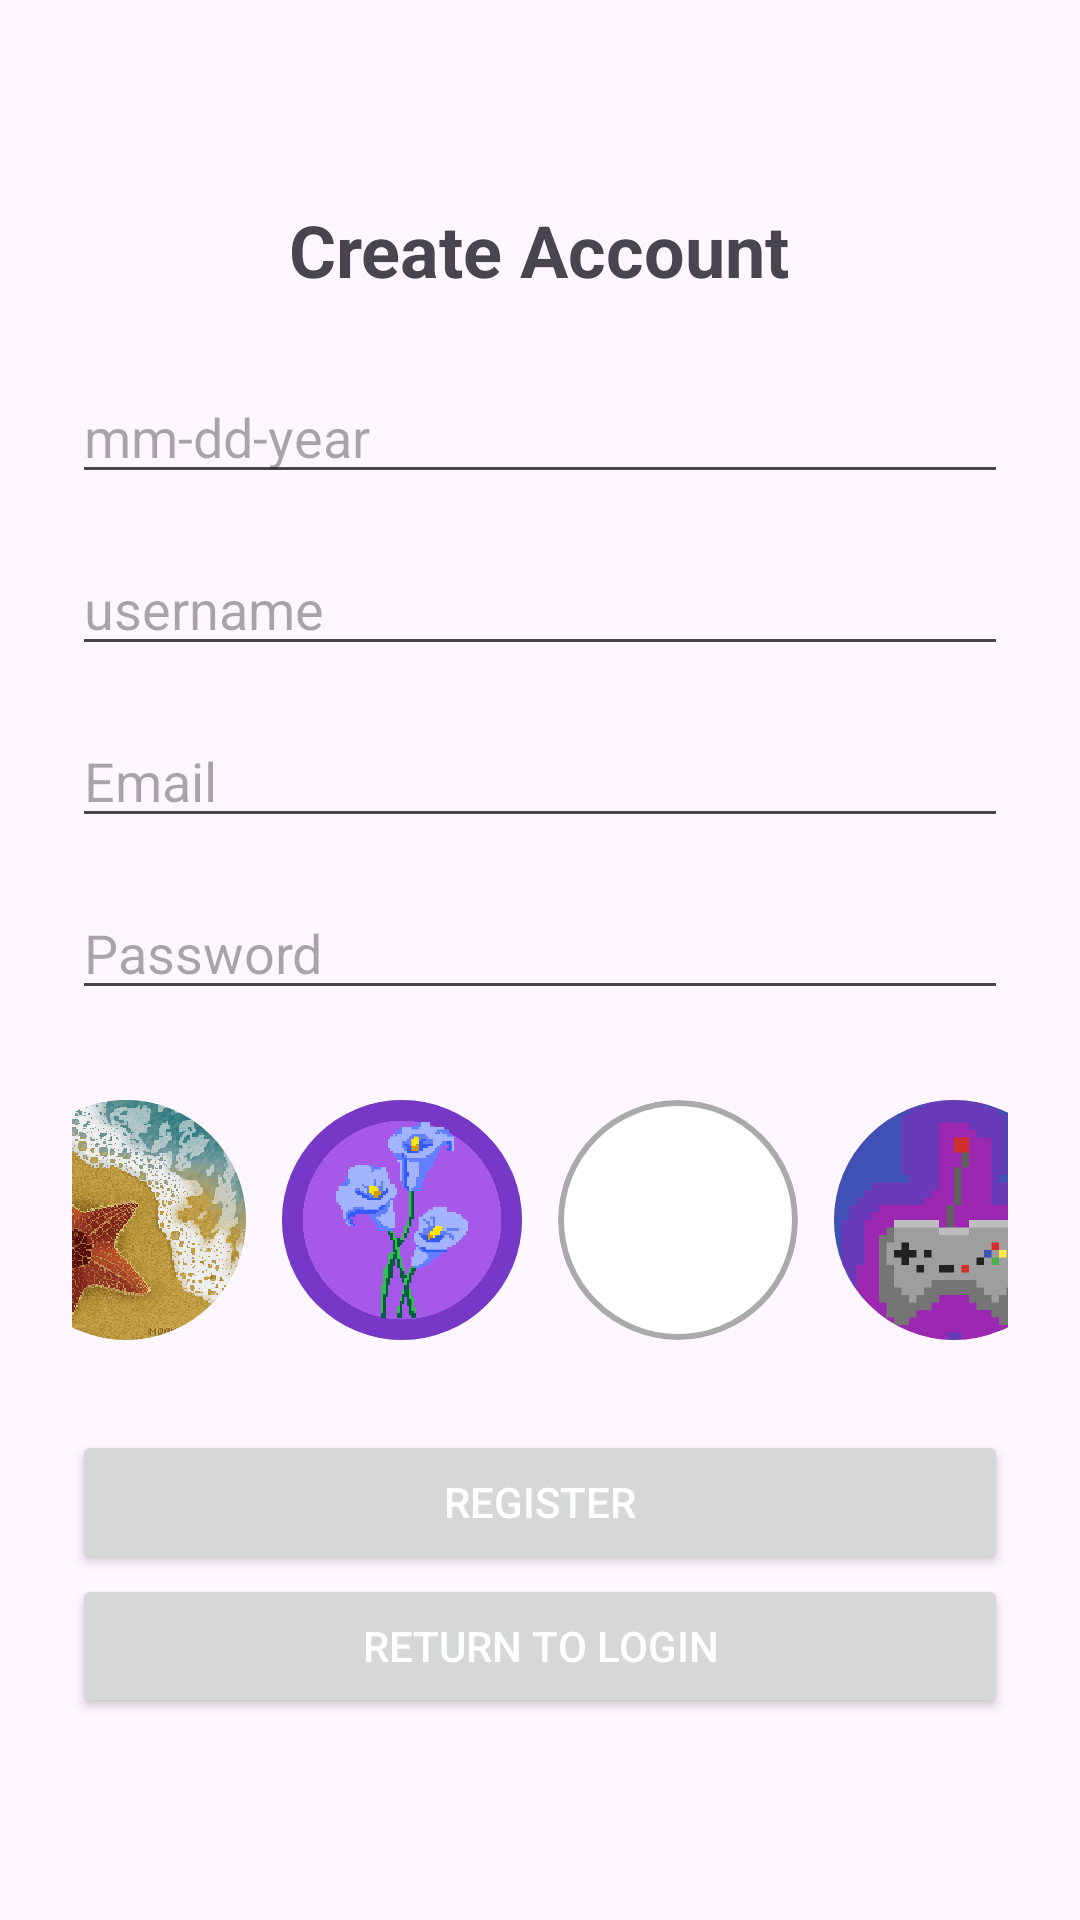

Write the Android layout XML for this screen, with the resource values it uses.
<!-- AndroidManifest.xml: application theme Theme.ChatPet -->
<!-- res/layout/activity_register.xml -->
<?xml version="1.0" encoding="utf-8"?>
<LinearLayout
    xmlns:android="http://schemas.android.com/apk/res/android"
    xmlns:tools="http://schemas.android.com/tools"
    android:layout_width="match_parent"
    android:layout_height="match_parent"
    android:orientation="vertical"
    android:gravity="center"
    android:padding="24dp">

    
    <TextView
        android:id="@+id/registerTitle"
        android:layout_width="wrap_content"
        android:layout_height="wrap_content"
        android:text="Create Account"
        android:textSize="24sp"
        android:textStyle="bold"
        android:layout_marginBottom="24dp" />

    
    <EditText
        android:id="@+id/birthday"
        android:layout_width="match_parent"
        android:layout_height="wrap_content"
        android:hint="mm-dd-year"
        android:inputType="date"
        android:layout_marginBottom="16dp" />

    <EditText
    android:id="@+id/username"
    android:layout_width="match_parent"
    android:layout_height="wrap_content"
    android:hint="username"
    android:inputType="textEmailAddress"
    android:layout_marginBottom="16dp" />
    <EditText
        android:id="@+id/email"
        android:layout_width="match_parent"
        android:layout_height="wrap_content"
        android:hint="Email"
        android:inputType="textEmailAddress"
        android:layout_marginBottom="16dp" />

    
    <EditText
        android:id="@+id/password"
        android:layout_width="match_parent"
        android:layout_height="wrap_content"
        android:hint="Password"
        android:inputType="textPassword"
        android:layout_marginBottom="24dp" />

        
    <LinearLayout
        android:layout_width="match_parent"
        android:layout_height="wrap_content"
        android:orientation="horizontal"
        android:gravity="center"
        android:layout_marginBottom="24dp">

        <ImageView
            android:id="@+id/avatar1"
            android:layout_width="80dp"
            android:layout_height="80dp"
            android:src="@drawable/pf1"
            android:layout_margin="6dp"
            android:scaleType="centerCrop"
            android:background="@drawable/circle_background"
            android:clipToOutline="true" />

        <ImageView
            android:id="@+id/avatar2"
            android:layout_width="80dp"
            android:layout_height="80dp"
            android:src="@drawable/pf2"
            android:layout_margin="6dp"
            android:scaleType="centerCrop"
            android:background="@drawable/circle_background"
            android:clipToOutline="true" />

        <ImageView
            android:id="@+id/avatar3"
            android:layout_width="80dp"
            android:layout_height="80dp"
            android:src="@drawable/pf3"
            android:layout_margin="6dp"
            android:scaleType="centerCrop"
            android:background="@drawable/circle_background"
            android:clipToOutline="true" />
        <ImageView
            android:id="@+id/avatar4"
            android:layout_width="80dp"
            android:layout_height="80dp"
            android:src="@drawable/pf4"
            android:layout_margin="6dp"
            android:scaleType="centerCrop"
            android:background="@drawable/circle_background"
            android:clipToOutline="true" />
    </LinearLayout>

    
    <Button
        android:id="@+id/registerButton"
        android:layout_width="match_parent"
        android:layout_height="wrap_content"
        android:text="Register"
        android:textColor="@android:color/white" />
    
    <Button
        android:id="@+id/backButton"
        android:layout_width="match_parent"
        android:layout_height="wrap_content"
        android:text="Return to Login"
        android:textColor="@android:color/white" />

</LinearLayout>
<!-- resources referenced by this layout -->
<resources>
  <!-- drawable circle_background (drawable) -->
  <?xml version="1.0" encoding="utf-8"?>
      <shape xmlns:android="http://schemas.android.com/apk/res/android"
          android:shape="oval">
          <solid android:color="@android:color/white" />
          <stroke
              android:width="2dp"
              android:color="@android:color/darker_gray" />
      </shape>
  <!-- drawable pf1: png bitmap (drawable, 199703 bytes) -->
  <!-- drawable pf2: jpg bitmap (drawable, 248748 bytes) -->
  <!-- drawable pf4: png bitmap (drawable, 55709 bytes) -->
  <style name="Theme.ChatPet" parent="Base.Theme.ChatPet" />
  <style name="Base.Theme.ChatPet" parent="Theme.Material3.DayNight.NoActionBar">
          
          
      </style>
</resources>
